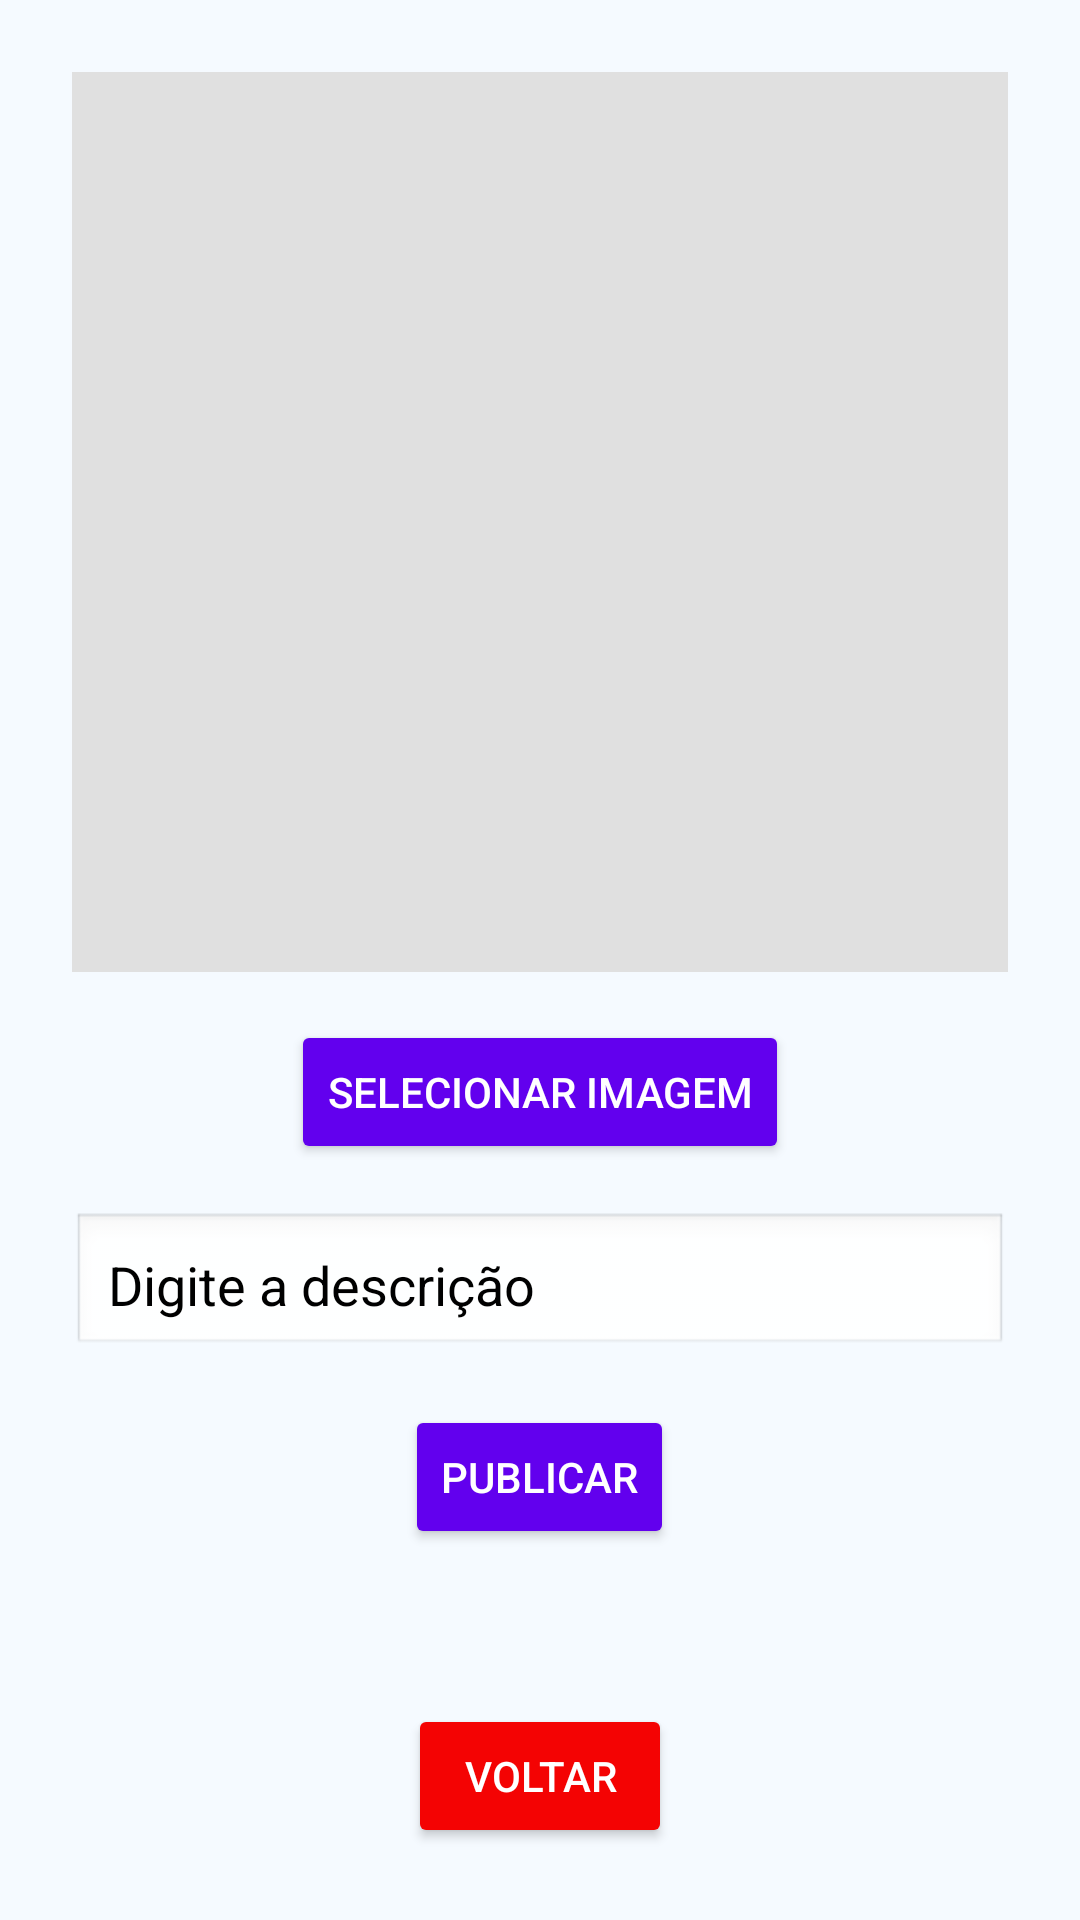

This screen was rendered from an Android layout file. Write that file and the resources it references.
<!-- AndroidManifest.xml: application theme Theme.Feito_por_mim -->
<!-- res/layout/activity_post.xml -->
<LinearLayout xmlns:android="http://schemas.android.com/apk/res/android"
    android:layout_width="match_parent"
    android:layout_height="match_parent"
    android:orientation="vertical"
    android:padding="24dp"
    android:gravity="center_horizontal"
    android:background="#FFF5FAFF">

    <ImageView
        android:id="@+id/imagePost"
        android:layout_width="match_parent"
        android:layout_height="300dp"
        android:scaleType="centerCrop"
        android:contentDescription="Imagem selecionada"
        android:background="#E0E0E0"
        android:layout_marginBottom="16dp"/>

    <Button
        android:id="@+id/buttonChangeImagePost"
        android:layout_width="wrap_content"
        android:layout_height="wrap_content"
        android:text="Selecionar Imagem"
        android:textColor="@color/white"
        android:layout_marginBottom="16dp"
        android:backgroundTint="@color/purple_500"/>

    <EditText
        android:id="@+id/editTextPost"
        android:layout_width="match_parent"
        android:layout_height="wrap_content"
        android:hint="Digite a descrição"
        android:textColorHint="@color/black"
        android:textColor="@color/black"
        android:background="@android:drawable/edit_text"
        android:padding="12dp"
        android:layout_marginBottom="16dp"/>

    <Button
        android:id="@+id/buttonSavePost"
        android:layout_width="wrap_content"
        android:layout_height="wrap_content"
        android:text="Publicar"
        android:textColor="@color/white"
        android:backgroundTint="@color/purple_500"/>

    <View
        android:layout_width="match_parent"
        android:layout_height="0dp"
        android:layout_weight="1" />

    <Button
        android:id="@+id/backButton"
        android:layout_width="wrap_content"
        android:layout_height="wrap_content"
        android:text="Voltar"
        android:textColor="@color/white"
        android:layout_gravity="center_horizontal"
        android:backgroundTint="@color/red"/>

</LinearLayout>
<!-- resources referenced by this layout -->
<resources>
  <color name="black">#FF000000</color>
  <color name="purple_500">#6200EE</color>
  <color name="red">#F40303</color>
  <color name="white">#FFFFFFFF</color>
  <style name="Theme.Feito_por_mim" parent="Base.Theme.Feito_por_mim" />
  <style name="Base.Theme.Feito_por_mim" parent="Theme.Material3.DayNight.NoActionBar">
          
          
      </style>
</resources>
